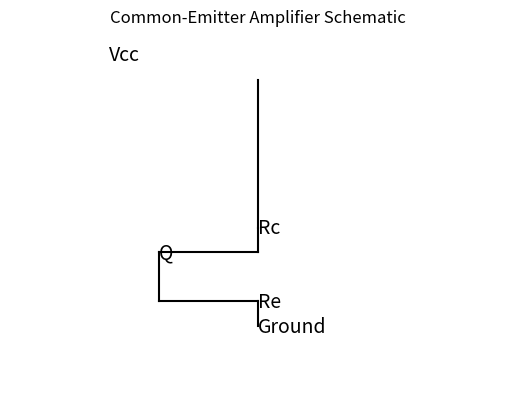

The matplotlib source for this figure:
import matplotlib.pyplot as plt

# Designing the common-emitter amplifier circuit
# Parameters
Vcc = 12  # Supply voltage
Rc = 2.2e3  # Collector resistor in ohms
Re = 1e3  # Emitter resistor in ohms
Beta = 100  # Current gain of the transistor
Vbe = 0.7  # Base-emitter voltage in volts
Ib = 0.1e-3  # Base current in amps
Ic = Beta * Ib  # Collector current in amps
Vce = Vcc - Ic * Rc  # Collector-emitter voltage in volts

# Components
components = {
    "Vcc": Vcc,
    "Rc": Rc,
    "Re": Re,
    "Beta": Beta,
    "Vbe": Vbe,
    "Ib": Ib,
    "Ic": Ic,
    "Vce": Vce
}

# Plotting the schematic
fig, ax = plt.subplots()
ax.text(0.2, 0.9, 'Vcc', fontsize=14, verticalalignment='center')
ax.plot([0.5, 0.5], [0.8, 0.2], color='black')
ax.text(0.5, 0.2, 'Rc', fontsize=14, verticalalignment='center')
ax.plot([0.5, 0.5], [0.2, 0.1], color='black')
ax.plot([0.5, 0.3], [0.1, 0.1], color='black')
ax.text(0.3, 0.1, 'Q', fontsize=14, verticalalignment='center')
ax.plot([0.3, 0.3], [0.1, -0.1], color='black')
ax.plot([0.3, 0.5], [-0.1, -0.1], color='black')
ax.text(0.5, -0.1, 'Re', fontsize=14, verticalalignment='center')
ax.plot([0.5, 0.5], [-0.1, -0.2], color='black')
ax.text(0.5, -0.2, 'Ground', fontsize=14, verticalalignment='center')

ax.set_xlim(0, 1)
ax.set_ylim(-0.5, 1)
ax.axis('off')
plt.title("Common-Emitter Amplifier Schematic")
plt.show()

